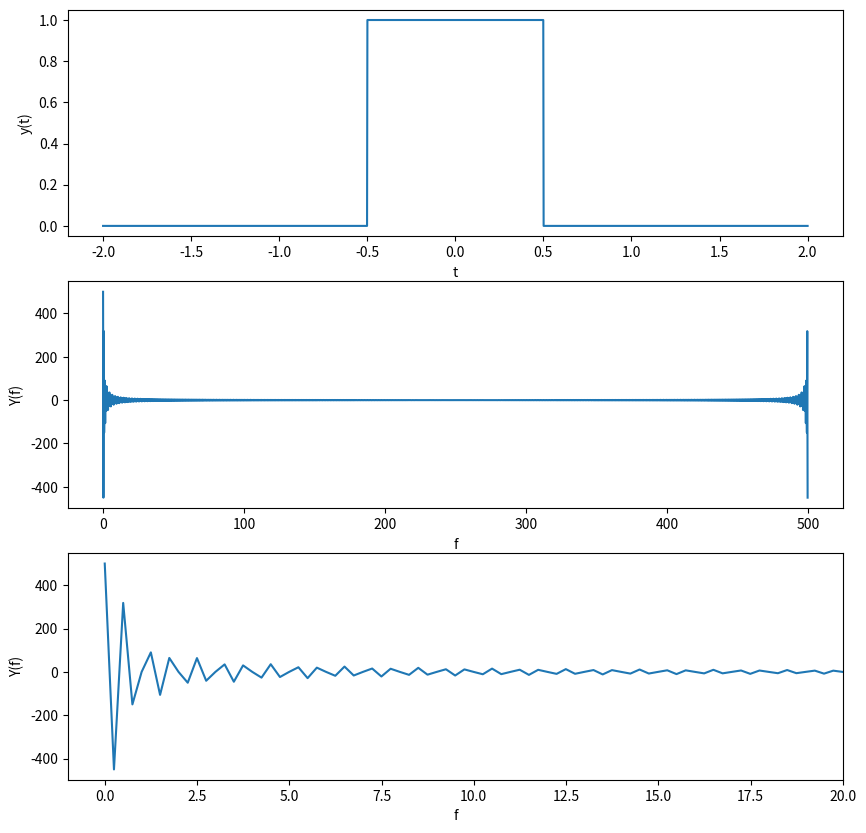
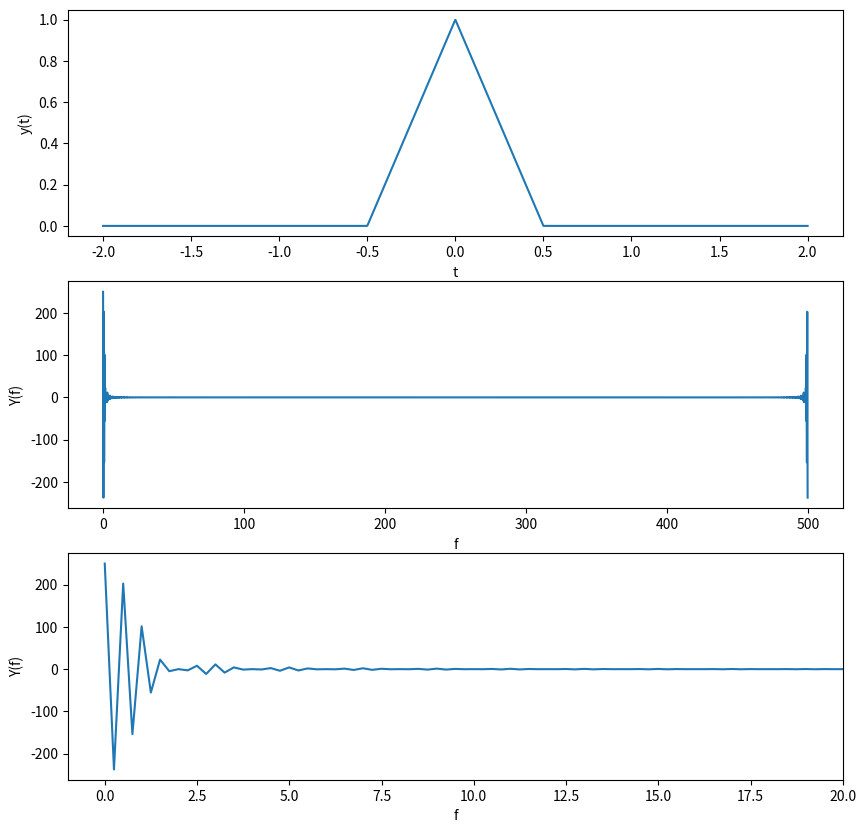
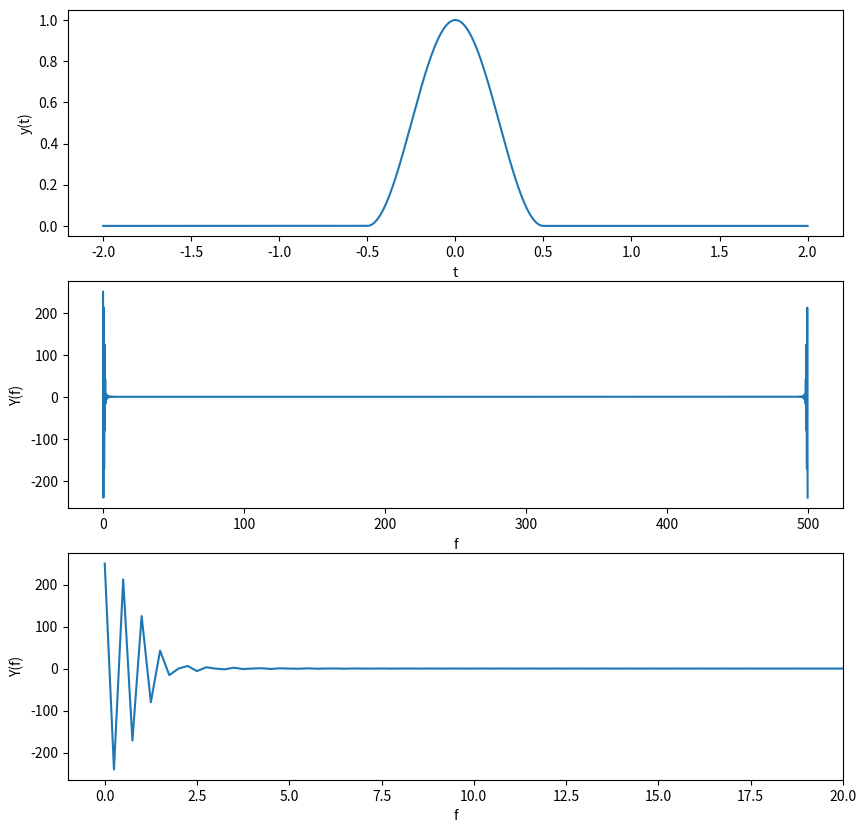
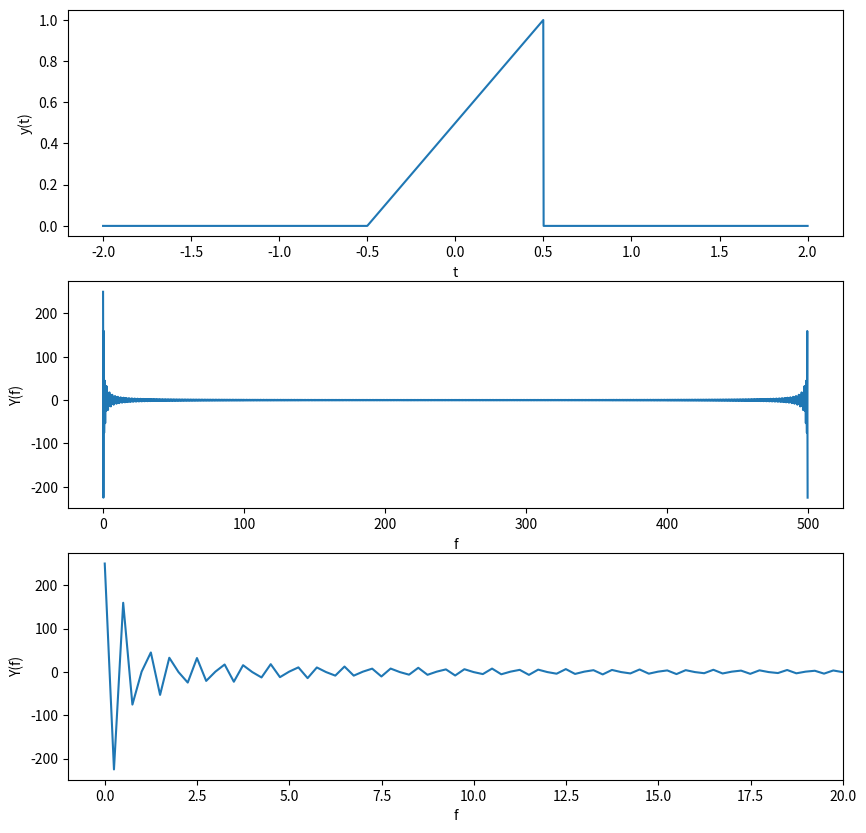
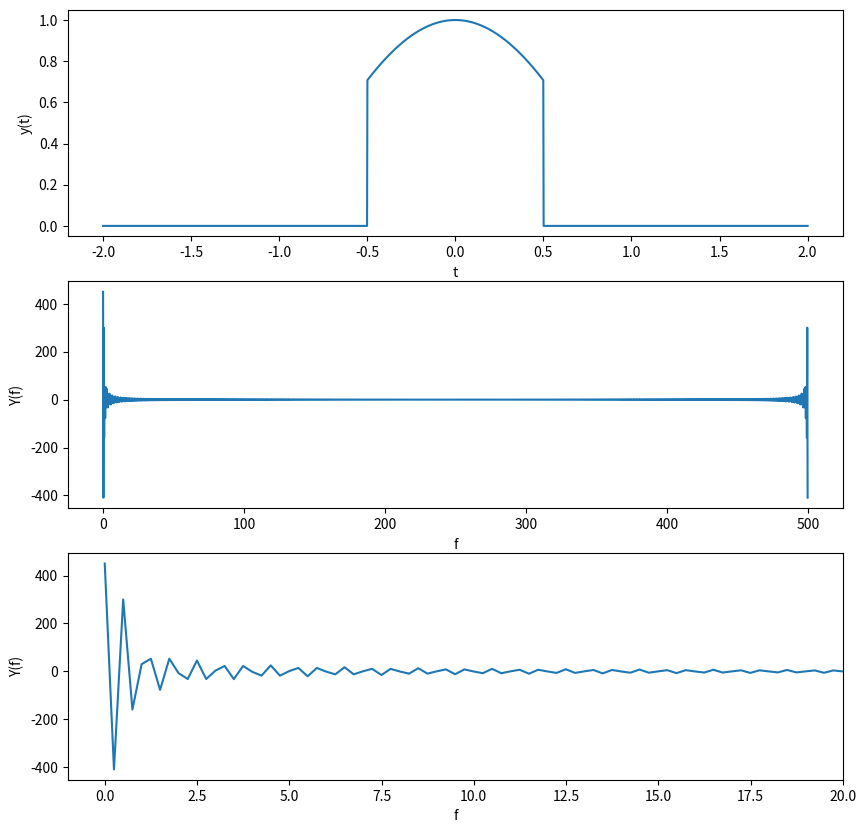
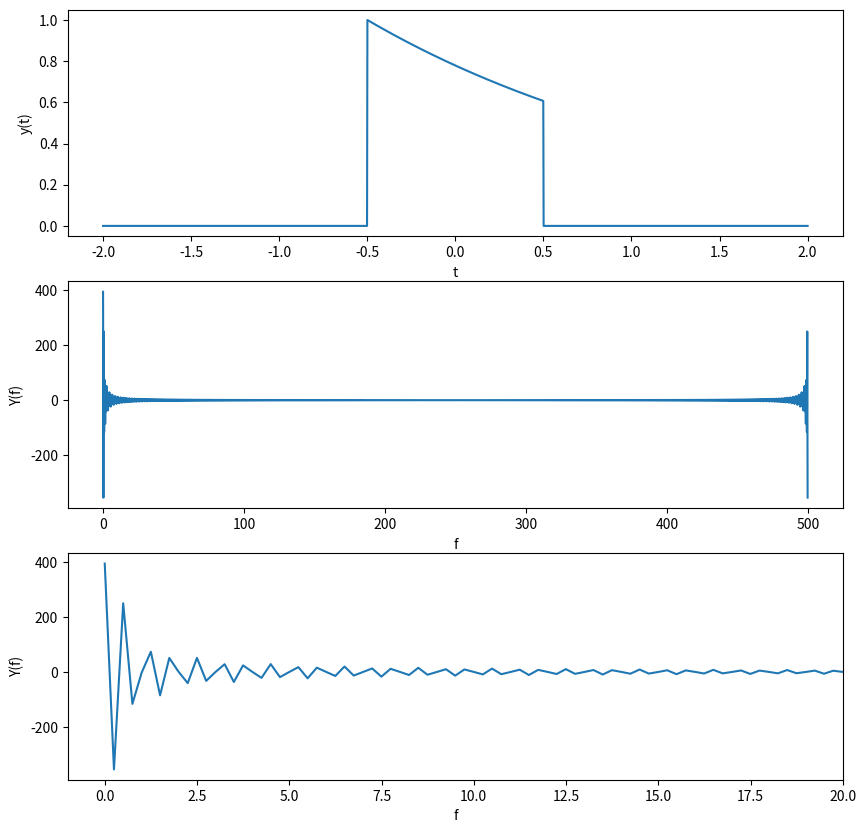

Here is the Python script that generated these plots, in order:
# -*- coding: utf-8 -*-
"""
2018/11/12
Fourier Transform and Visualization Tool
"""

import numpy as np
import matplotlib.pyplot as plt


T = 1
x = np.linspace(-2,2,2000)
y_A = np.zeros(x.shape)   # (x.size) is the number of elements  Different from (x.shape). x is 1D so both are ok here.
y_B = np.zeros(x.shape)
y_C = np.zeros(x.shape)
y_D = np.zeros(x.shape)
y_E = np.zeros(x.shape)
y_F = np.zeros(x.shape)
func_A = 1+x*0
func_B = 1-2*abs(x)/T
func_C = 0.5 + 0.5*np.cos(2*np.pi*x/T)
func_D = x/T + 0.5
func_E = np.cos(np.pi*x/2)
func_F = np.exp(-0.5*(x+T/2))

#plot the window function
def window_func(x, y, func, T) :  
    for i in range(x.size) :
        if x[i]>(-T/2) and x[i]<(T/2) :
            y[i] = func[i]
        else:
            y[i] = 0
    return y

y_A = window_func(x, y_A, func_A, T)
y_B = window_func(x, y_B, func_B, T)
y_C = window_func(x, y_C, func_C, T)
y_D = window_func(x, y_D, func_D, T)
y_E = window_func(x, y_E, func_E, T)
y_F = window_func(x, y_F, func_F, T)

# do FFT and plot
def func_FFT(x, y) :
    Ts = x[1]-x[0]  #time sampling interval
    Fs = 1/Ts       #sampling rate 取樣頻率
    n = x.size      #sample number
    t = n/Fs        #length of time
    k = np.arange(n)   #array size is the same as x    k=0, 1, 2, 3...
    freq = k/t      #two sides frequency range
    Y = np.fft.fft(y)     #compute FFT
    plt.plot(freq, Y)     #plot

# plot three figure for each
def func_plot(x, y) :
    plt.figure(figsize=(10,10))
    plt.subplot(3, 1, 1)        
    plt.plot(x, y)
    plt.xlabel("t") 
    plt.ylabel("y(t)") 
    plt.subplot(3, 1, 2)
    func_FFT(x, y)      
    plt.xlabel("f") 
    plt.ylabel("Y(f)") 
    plt.subplot(3, 1, 3) 
    func_FFT(x, y)      
    plt.xlim(-1,20)
    plt.xlabel("f") 
    plt.ylabel("Y(f)") 

func_plot(x, y_A)
plt.savefig(fname = "HW4_a.png", format = "png")
func_plot(x, y_B)
plt.savefig(fname = "HW4_b.png", format = "png")
func_plot(x, y_C)
plt.savefig(fname = "HW4_c.png", format = "png")
func_plot(x, y_D)
plt.savefig(fname = "HW4_d.png", format = "png")
func_plot(x, y_E)
plt.savefig(fname = "HW4_e.png", format = "png")
func_plot(x, y_F)
plt.savefig(fname = "HW4_f.png", format = "png")

